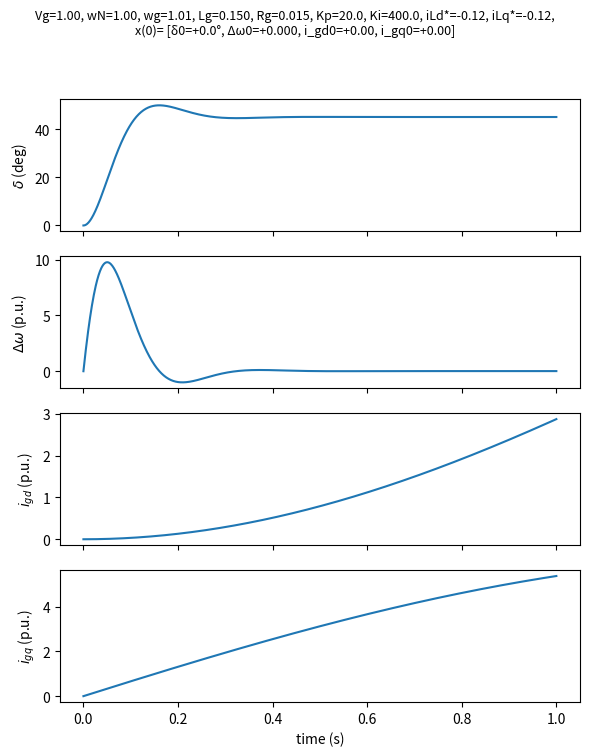

Write the Python code that produced this figure. (Note: this script raises an exception after producing the figure.)
# ================================================================
# 4-state large-signal GFL model – strict Eq. (8)
# states X = [ delta , Dw , i_gd , i_gq ]ᵀ
# ================================================================
import numpy as np
from scipy.integrate import solve_ivp
import matplotlib.pyplot as plt
from pathlib import Path
from matplotlib.backends.backend_pdf import PdfPages

# ---------- base parameters -------------------------------------
base = dict(Vg = 1.0,  wN = 1.0,  wg = 1.0,
            Lg = 0.15, Rg = 0.015,
            Kp = 20.0, Ki = 400.0,
            iLd = 0.0, iLq = -0.8, #i_{Ld}^*,i_{Lq}^*
            )
# Example functions for v_od^g(t) and v_oq^g(t).
# Here i choose:
#   v_od^g(t) = 1.0 + 0.1 * sin(2π·50Hz·t)
#   v_oq^g(t) =       0.1 * cos(2π·50Hz·t)
# [redacted]
def vodg_function(t):
    # 50Hz = 50*2πrad/s → in p.u. (if base frequency is 50Hz, wN=1 p.u.),
    # 2π·50Hz corresponds to 2π·(50/50) = 2πrad/s in p.u.
    # return 1.0 + 0.1 * np.sin(2 * np.pi * 1.0 * t)
    return 1.0
def dvodg_function(t):
    # derivative of 0.1*sin(2π·1·t) is 0.1 * (2π·1) * cos(2π·1·t)
    # return 0.1 * 2 * np.pi * np.cos(2 * np.pi * 1.0 * t)
    return 0.0

def voqg_function(t):
    # return       0.1 * np.cos(2 * np.pi * 1.0 * t)
    return 1.0

def dvoqg_function(t):
    # derivative of 0.1*cos(2π·1·t) is -0.1 * (2π·1) * sin(2π·1·t)
    # return -0.1 * 2 * np.pi * np.sin(2 * np.pi * 1.0 * t)
    return 0.0

# ---------- RHS --------------------------------------------------
def rhs(t, X, p):
    δ, Dw, igd, igq = X                 # unpack states

    # --------- grid-frame voltages (balanced) --------------------
    vg_d, vg_q = p['Vg'], 0.0           #  v_g^g components

    # --------- reference currents  (Eq. 6) -----------------------
    iLd_g =  np.cos(δ)*p['iLd'] - np.sin(δ)*p['iLq']
    iLq_g =  np.sin(δ)*p['iLd'] + np.cos(δ)*p['iLq']
    # Now let v_od^g(t), v_oq^g(t) be time functions instead of constants:
    vod = vodg_function(t)
    voq = voqg_function(t)
    #Derivatives of v_od^g and v_oq^g from the chosen functions
    dvod = dvodg_function(t)
    dvoq = dvoqg_function(t)
    # --------- GFL_2nd_order dynamics  (Eq. 3) -----------------------------
    dδ = Dw + p['wN'] - p['wg']

    pll_P = p['Kp'] * (-np.sin(δ) * dvod
                       - np.cos(δ) * dδ * vod
                       + np.cos(δ) * dvoq
                       - np.sin(δ) * dδ * voq)

    pll_I = p['Ki'] * (-np.sin(δ) * vod + np.cos(δ) * voq)

    dDw = pll_P + pll_I
    # --------- RL dynamics   (Eq. 4) -----------------------------

    # true inductor derivatives ( *include* the L_g·i̇ term! )
    di_gd = (vod - vg_d + p['wN']*p['Lg']*igq - p['Rg']*igd) / p['Lg']
    di_gq = (voq - vg_q - p['wN']*p['Lg']*igd - p['Rg']*igq) / p['Lg']




    return [dδ, dDw, di_gd, di_gq]

# ---------- single run helper -----------------------------------
def run_case(p, X0, t_end=1.0, h=0.001):
    t_eval = np.linspace(0, t_end, int(t_end/h)+1)
    sol = solve_ivp(rhs, (0, t_end), X0,
                    args=(p,), method='RK45', t_eval=t_eval,
                    max_step=h)
    return sol.t, sol.y

# ---------- batch + PDF output (like your 2-state code) ---------
def main(N=10, seed=42,
         pdf_name=str(Path.home()/ "Desktop"/"results_4th_order.pdf")):
    rng = np.random.default_rng(seed)
    with PdfPages(pdf_name) as pdf:
        for idx in range(N):
            p          = base.copy()
            p['wg']    = 1.0 + rng.uniform(-0.02, 0.02)
            p['iLd']   = rng.uniform(-1.0, 1.0)
            p['iLq']   = rng.uniform(-1.0, 1.0)
            X0 = np.zeros(4)

            t, y = run_case(p, X0)

            fig, ax = plt.subplots(4, 1, figsize=(6, 8), sharex=True)
            ax[0].plot(t, y[0] * 180 / np.pi)
            ax[0].set_ylabel(r'$\delta$ (deg)')
            ax[1].plot(t, y[1])
            ax[1].set_ylabel(r'$\Delta\omega$ (p.u.)')
            ax[2].plot(t, y[2])
            ax[2].set_ylabel(r'$i_{gd}$ (p.u.)')
            ax[3].plot(t, y[3])
            ax[3].set_ylabel(r'$i_{gq}$ (p.u.)')
            ax[3].set_xlabel('time (s)')

            subtitle = (
                f"Vg={p['Vg']:.2f}, wN={p['wN']:.2f}, wg={p['wg']:.2f}, "
                f"Lg={p['Lg']:.3f}, Rg={p['Rg']:.3f}, "
                f"Kp={p['Kp']:.1f}, Ki={p['Ki']:.1f}, "
                f"iLd*={p['iLd']:+.2f}, iLq*={p['iLd']:+.2f},\n"
                f"x(0)"
                f"= [δ0={X0[0] * 180 / np.pi:+.1f}°, Δω0={X0[1]:+.3f}, "
                f"i_gd0={X0[2]:+.2f}, i_gq0={X0[3]:+.2f}]"
            )
            fig.suptitle(subtitle, fontsize=9)
            fig.tight_layout(rect=[0, 0.04, 1, 0.94])
            pdf.savefig(fig)
            plt.show()
            plt.close(fig)

    print(f"\n  {N} cases saved to «{pdf_name}»")

# ---------------- entry-point -----------------------------------
if __name__ == "__main__":
    main()